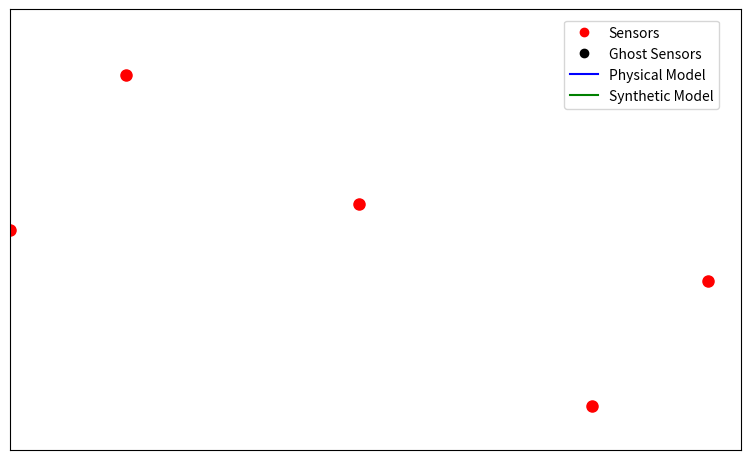

Reproduce this figure in Python. (Note: this script raises an exception after producing the figure.)
import numpy as np
import matplotlib.pyplot as plt
import matplotlib.animation as animation
import matplotlib.lines as mlines

# ====== Model Functions ======

def phys_model(t, a, k):
    return a * np.sin(k * t)

class synth_model:
    def __init__(self, t):
        self.t = t
        self.state = np.zeros_like(t)  # 25 time steps
    def __call__(self, t):
        return np.interp(t, self.t, self.state)
    def update(self, new):
        self.state = new

def synth_model_deformed(t, synth_model, ghost_t, phys_a, phys_k, sigma=0.8):
    y = synth_model.state
    for gt in ghost_t:
        delta = 0.1 * (phys_model(gt, phys_a, phys_k) - synth_model(gt))
        y += delta * np.exp(-0.5 * ((t - gt) / sigma) ** 2)
    for st, xt in zip(sensors, x_sensors):
        delta = 0.1 * (xt - synth_model(st))
        y += delta * np.exp(-0.5 * ((t - st) / sigma) ** 2)
    synth_model.update(y)
    return y

drawn_arrows = []
   

# ====== Data Setup ======

t = np.linspace(0, 2*np.pi, 1000)
sensors = np.array([0, 1, 3, 5, 6])
x_sensors = np.sin(sensors)

steps = []
s_m = synth_model(t)
ghost_t = np.array([])

high_level_steps = [
    ("Initial State", (0.5,1), (0.0,0.0), False, None),
    ("Place Ghost Sensors", (0.5,1), (0.0,0.0), True, None),
    ("Epoch 1: Train Synthetic Model", (0.5,1), (0.0,0.0), False, "synth_arrows"),
    ("Epoch 1: Train Synthetic Model", (0.5,1), (0.0,0.0), False, 'synth'),
    ("Epoch 1: Train Physical Model", (0.5,1), (0.75,1), False, "phys_arrows"),
    ("Epoch 1: Train Physical Model", (0.5,1), (0.75,1), False, 'phys'),

    ("Place Ghost Sensors", (0.75,1), (0.75,1), True, None),
    ("Epoch 2: Train Synthetic Model", (0.75,1), (0.75,1), False, "synth_arrows"),
    ("Epoch 2: Train Synthetic Model", (0.75,1), (0.75,1), False, 'synth'),
    ("Epoch 2: Train Physical Model", (0.75,1), (0.9,1), False, "phys_arrows"),
    ("Epoch 2: Train Physical Model", (0.75,1), (0.9,1), False, 'phys'),

    ("Place Ghost Sensors", (0.9,1), (0.9,1), True, None),
    ("Epoch 3: Train Synthetic Model", (0.9,1), (0.9,1), False, "synth_arrows"),
    ("Epoch 3: Train Synthetic Model", (0.9,1), (0.9,1), False, 'synth'),
    ("Epoch 3: Train Physical Model", (0.9,1), (0.95,1), False, "phys_arrows"),
    ("Epoch 3: Train Physical Model", (0.9,1), (0.95,1), False, 'phys'),

    ("Place Ghost Sensors", (0.95,1), (0.95,1), True, None),
    ("Epoch 4: Train Synthetic Model", (0.95,1), (0.95,1), False, "synth_arrows"),
    ("Epoch 4: Train Synthetic Model", (0.95,1), (0.95,1), False, 'synth'),
    ("Epoch 4: Train Physical Model", (0.95,1), (1,1), False, "phys_arrows"),
    ("Epoch 4: Train Physical Model", (0.95,1), (1,1), False, 'phys'),
]
for title, phys_pk, next_pk, place_ghosts, mode in high_level_steps:
    if place_ghosts:
        ghost_t = np.random.uniform(0, 2*np.pi, 5)
        for i in range(25):
            steps.append(('ghosts', title, phys_pk, next_pk, ghost_t.copy(), None))
    elif mode == 'synth_arrows':
        for i in range(15):
            steps.append(('synth_arrows', title, phys_pk, next_pk, ghost_t.copy(), None))
    elif mode == 'phys_arrows':
        for i in range(15):
            steps.append(('phys_arrows', title, phys_pk, next_pk, ghost_t.copy(), None))

    elif mode == 'synth':
        for i in range(25):
            synth_model_deformed(t, s_m, ghost_t, *phys_pk)
            steps.append(('synth', title, phys_pk, next_pk, ghost_t.copy(), s_m.state.copy()))
    elif mode == 'phys':
        for i in range(25):
            interp_a = phys_pk[0] + (next_pk[0] - phys_pk[0]) * i / 24
            interp_k = phys_pk[1] + (next_pk[1] - phys_pk[1]) * i / 24
            steps.append(('phys', title, (interp_a, interp_k), next_pk, ghost_t.copy(), None))
    else:
        for i in range(25):
            steps.append(('static', title, phys_pk, next_pk, ghost_t.copy(), None))

# ====== Plotting Setup ======

fig, ax = plt.subplots(figsize=(8,5))
fig.tight_layout()
ax.set_xlim(0, 2*np.pi)
ax.set_ylim(-1.2, 1.2)
ax.set_xticks([])
ax.set_yticks([])

# Static artists
sensor_pts, = ax.plot([], [], 'ro', markersize=8)
ghost_pts_synth,  = ax.plot([], [], 'ko', markersize=5)
ghost_pts_phys,   = ax.plot([], [], 'ko', markersize=5)
synth_line, = ax.plot([], [], 'g-', lw=2)
phys_line,  = ax.plot([], [], 'b-', lw=2)
title_text = ax.text(0.5,1.05,"", ha='center', va='bottom', fontsize=14)

# create proxy artists for a fixed legend
sensors_handle = mlines.Line2D([], [], color='r', marker='o',
                                linestyle='None', label='Sensors')
ghosts_handle  = mlines.Line2D([], [], color='k', marker='o',
                                linestyle='None', label='Ghost Sensors')
phys_handle    = mlines.Line2D([], [], color='b', linestyle='-',
                                label='Physical Model')
synth_handle   = mlines.Line2D([], [], color='g', linestyle='-',
                                label='Synthetic Model')

# place the legend once (will not be cleared by animation)
fig.legend(handles=[sensors_handle, ghosts_handle, phys_handle, synth_handle],
            loc='upper right', bbox_to_anchor=(0.95, 0.95))

# ====== Animation Update ======

def init():
    sensor_pts.set_data(sensors, x_sensors)
    s_m.update(np.zeros_like(t))
    return sensor_pts, ghost_pts_synth, ghost_pts_phys, synth_line, phys_line, title_text

def animate(i):
    # arrowprops produce FancyArrowPatch instances in ax.patches
    global drawn_arrows
    
    for arrow in drawn_arrows:
        arrow.remove()
    drawn_arrows.clear()

    step = steps[i]
    step_type, title, (a_phys, k_phys), _, ghost_t, synth_state = step
    if synth_state is not None:
        s_m.update(synth_state)
    ghost_pts_synth.set_data(ghost_t, s_m(ghost_t))
    ghost_pts_phys.set_data(ghost_t, phys_model(ghost_t, a_phys, k_phys))

    
    title_text.set_text(title)
    title_text.set_position((3, 1.0))

    y_phys = phys_model(t, a_phys, k_phys)
    y_synth = s_m(t)

    y_phys_ghost = phys_model(ghost_t, a_phys, k_phys)
    y_synth_ghost = s_m(ghost_t)

    y_phys_sensors = phys_model(sensors, a_phys, k_phys)
    y_synth_sensors = s_m(sensors)

    phys_line.set_data(t, y_phys)
    synth_line.set_data(t, y_synth)

    

    if step_type == 'ghosts':
        pass
    elif step_type == 'synth_arrows' or step_type == 'synth':
        
        for xi, ys, ye in zip(ghost_t, y_synth_ghost, y_phys_ghost):
            arrow = ax.annotate('', xy=(xi, ye), xytext=(xi, ys),
            arrowprops=dict(arrowstyle='-|>', color='k', shrinkA=0.0, shrinkB=0.0, linewidth=2),zorder=5)
            drawn_arrows.append(arrow)

        for xi, ys, ye in zip(sensors, y_synth_sensors, x_sensors):
            arrow = ax.annotate('', xy=(xi, ye), xytext=(xi, ys),
                arrowprops=dict(arrowstyle='-|>', color='red', shrinkA=0.0, shrinkB=0.0, linewidth=2),zorder=5)
            drawn_arrows.append(arrow)

    elif step_type == 'phys_arrows' or step_type == 'phys':
        for xi, ys, ye in zip(ghost_t, y_phys_ghost, y_synth_ghost):
            arrow = ax.annotate('', xy=(xi, ye), xytext=(xi, ys),
                arrowprops=dict(arrowstyle='-|>', color='k', shrinkA=0.0, shrinkB=0.0, linewidth=2),zorder=5)
            drawn_arrows.append(arrow)

        for xi, ys, ye in zip(sensors, y_phys_sensors, x_sensors):
            arrow = ax.annotate('', xy=(xi, ye), xytext=(xi, ys),
                arrowprops=dict(arrowstyle='-|>', color='red', shrinkA=0.0, shrinkB=0.0, linewidth=2),zorder=5)
            drawn_arrows.append(arrow)


    return sensor_pts, ghost_pts_synth, ghost_pts_phys, synth_line, phys_line, title_text, *drawn_arrows

# ====== Animate and Save ======

ani = animation.FuncAnimation(fig, animate, init_func=init,
                               frames=len(steps), interval=100, blit=True)

ani.save('src/training_algorithm.gif', writer='pillow', fps=10, dpi=200)
print("Animation saved!")

